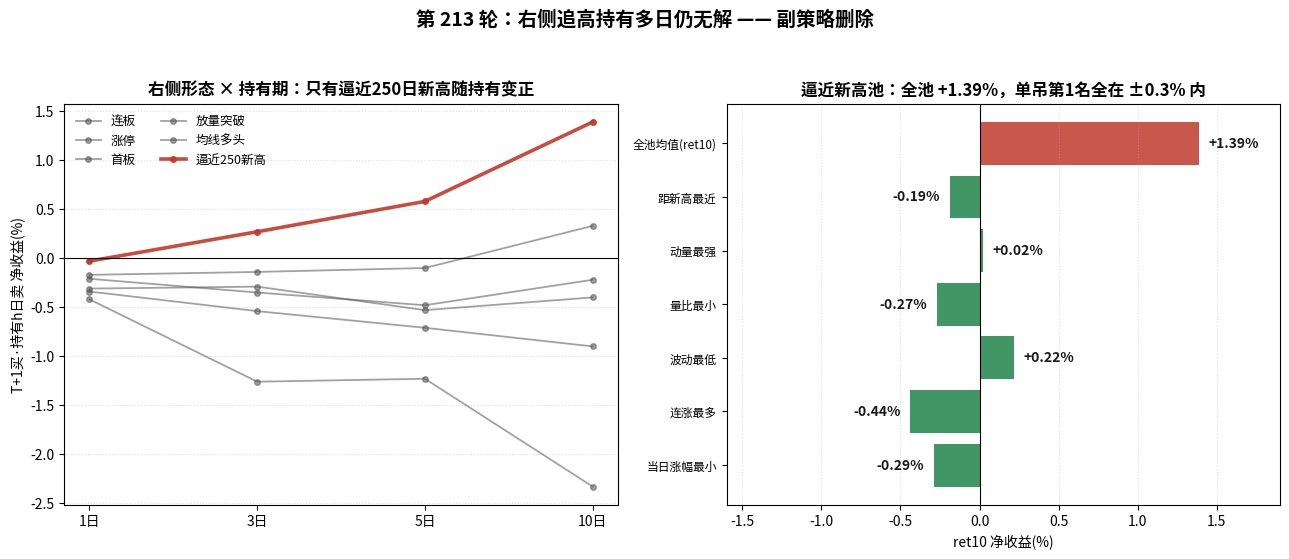

Write Python code to recreate this figure. (Note: this script raises an exception after producing the figure.)
# -*- coding: utf-8 -*-
"""第 213 轮配图: 左侧=右侧形态×持有期收益(唯一正的是逼近新高); 右侧=逼近新高单吊 vs 全池。
"""
from __future__ import annotations

import matplotlib
matplotlib.use("Agg")
import matplotlib.pyplot as plt
from matplotlib import font_manager
import numpy as np

for fp in ["/usr/share/fonts/opentype/noto/NotoSansCJK-Regular.ttc",
           "/usr/share/fonts/opentype/noto/NotoSerifCJK-Regular.ttc"]:
    try:
        font_manager.fontManager.addfont(fp)
    except Exception:
        pass
plt.rcParams["font.sans-serif"] = ["Noto Sans CJK JP", "Noto Serif CJK JP", "DejaVu Sans"]
plt.rcParams["axes.unicode_minus"] = False

RED = "#c0392b"
GREEN = "#1e8449"
GRAY = "#555555"

fig, (ax1, ax2) = plt.subplots(1, 2, figsize=(13, 5.6))

# ---- 左: 右侧形态 × 持有期(净收益) ----
forms = {
    "连板":        [-0.42, -1.26, -1.23, -2.33],
    "涨停":        [-0.34, -0.54, -0.71, -0.90],
    "首板":        [-0.31, -0.29, -0.53, -0.40],
    "放量突破":    [-0.21, -0.35, -0.48, -0.22],
    "均线多头":    [-0.17, -0.14, -0.10, +0.33],
    "逼近250新高": [-0.03, +0.27, +0.58, +1.39],
}
holds = ["1日", "3日", "5日", "10日"]
x = np.arange(len(holds))
for i, (nm, vals) in enumerate(forms.items()):
    c = RED if nm == "逼近250新高" else GRAY
    lw = 2.6 if nm == "逼近250新高" else 1.3
    ax1.plot(x, vals, marker="o", ms=4, color=c, lw=lw,
             label=nm, alpha=0.9 if nm == "逼近250新高" else 0.55)
ax1.axhline(0, color="black", lw=0.8)
ax1.set_xticks(x); ax1.set_xticklabels(holds)
ax1.set_ylabel("T+1买·持有h日卖 净收益(%)", fontsize=10)
ax1.set_title("右侧形态 × 持有期：只有逼近250日新高随持有变正", fontsize=12, fontweight="bold")
ax1.legend(fontsize=9, ncol=2, frameon=False)
ax1.grid(axis="y", ls=":", alpha=0.4)

# ---- 右: 逼近新高池 全池 vs 单吊第1名 ----
labels = ["全池均值(ret10)", "距新高最近", "动量最强", "量比最小",
          "波动最低", "连涨最多", "当日涨幅最小"]
vals = [1.39, -0.19, 0.02, -0.27, 0.22, -0.44, -0.29]
colors = [RED] + [GREEN] * (len(vals) - 1)
y = np.arange(len(labels))[::-1]
ax2.barh(y, vals, color=colors, alpha=0.85)
ax2.axvline(0, color="black", lw=0.8)
for yi, v in zip(y, vals):
    ax2.text(v + (0.06 if v >= 0 else -0.06), yi, f"{v:+.2f}%",
             va="center", ha="left" if v >= 0 else "right",
             fontsize=10, color="#1a1a1a", fontweight="bold")
ax2.set_yticks(y); ax2.set_yticklabels(labels, fontsize=8.5)
ax2.set_xlim(-1.6, 1.9)
ax2.set_xlabel("ret10 净收益(%)", fontsize=10)
ax2.set_title("逼近新高池：全池 +1.39%，单吊第1名全在 ±0.3% 内", fontsize=12, fontweight="bold")
ax2.grid(axis="x", ls=":", alpha=0.4)

fig.suptitle("第 213 轮：右侧追高持有多日仍无解 —— 副策略删除", fontsize=14, fontweight="bold", y=0.99)
fig.tight_layout(rect=[0, 0, 1, 0.95])
out = "/workspace/第213轮_右侧持有多日仍无解_副策略删除.png"
fig.savefig(out, dpi=130, bbox_inches="tight")
print("写出", out)
